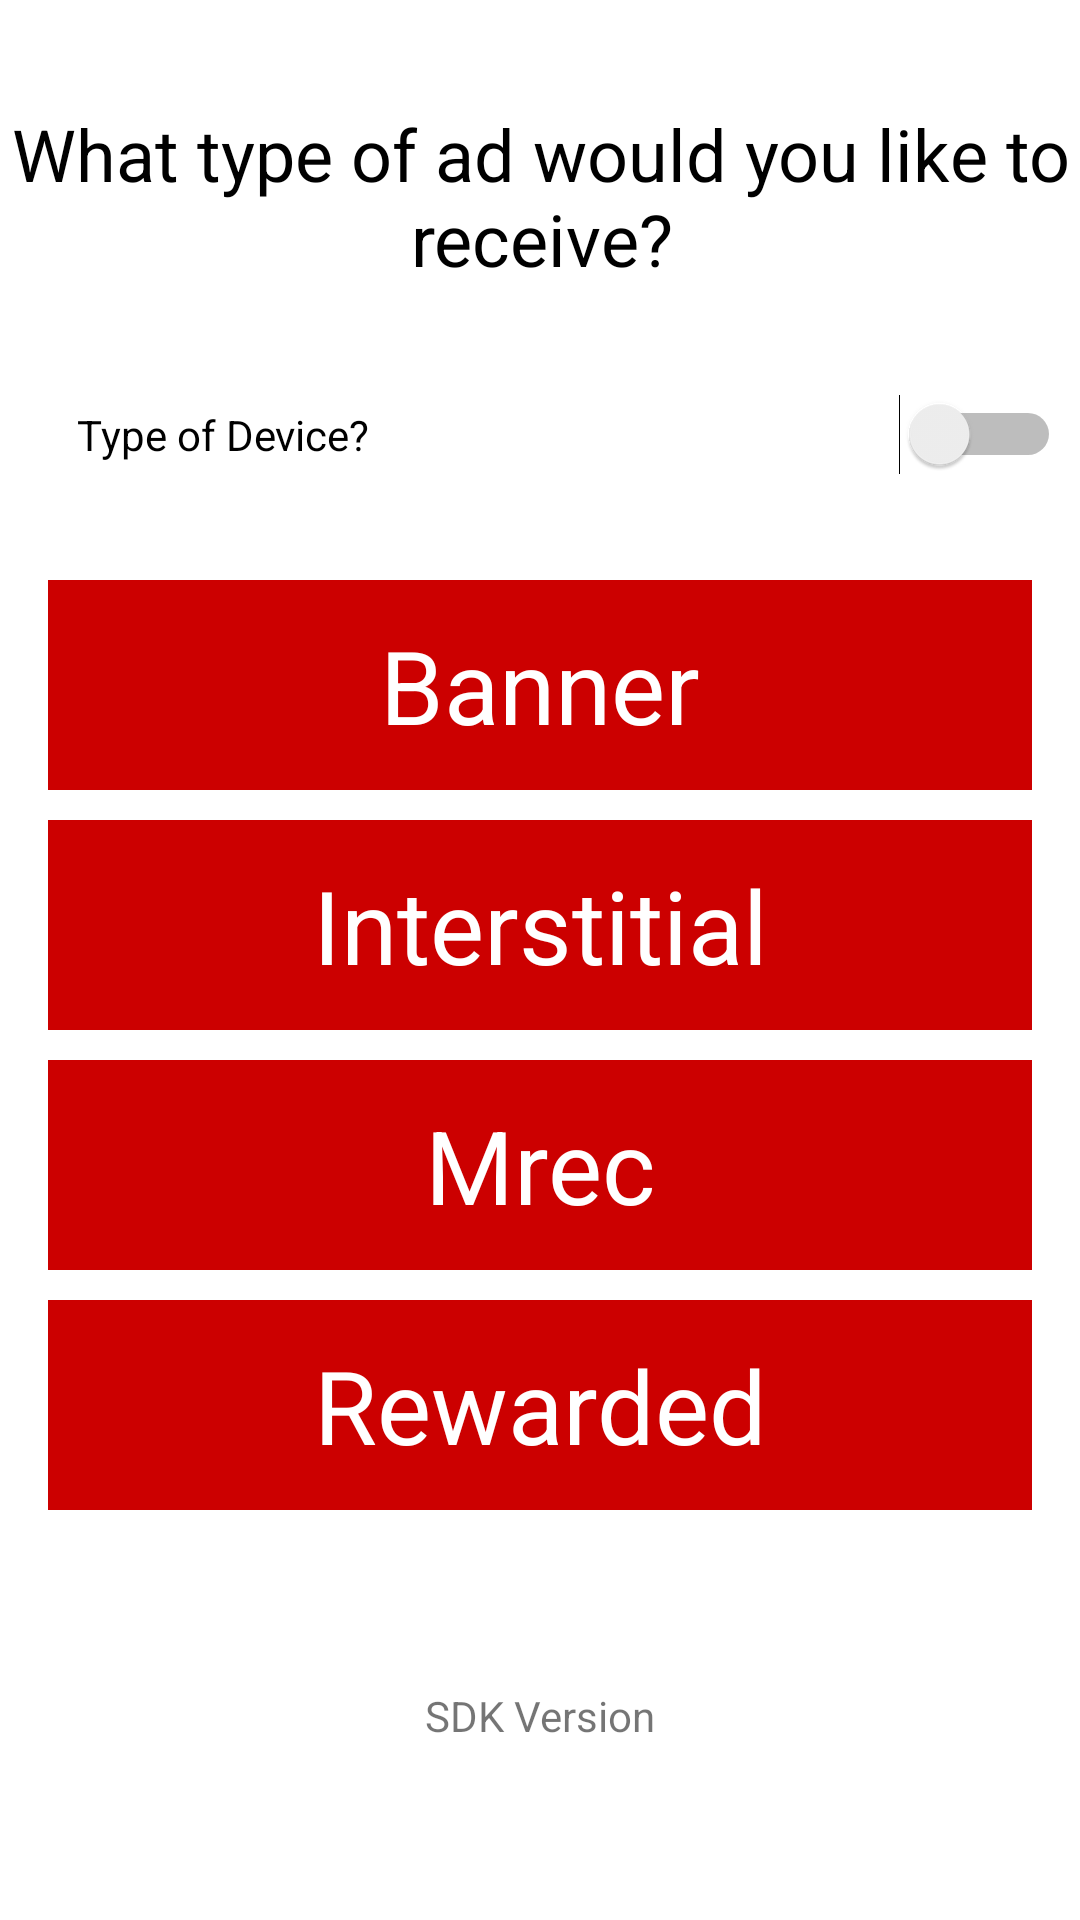

Reconstruct the res/layout file that produces this screen, plus the resources it refers to.
<!-- AndroidManifest.xml: application theme Theme.TappxSampleAd -->
<!-- res/layout/activity_main.xml -->
<?xml version="1.0" encoding="utf-8"?>
<androidx.constraintlayout.widget.ConstraintLayout xmlns:android="http://schemas.android.com/apk/res/android"
    xmlns:app="http://schemas.android.com/apk/res-auto"
    xmlns:tools="http://schemas.android.com/tools"
    android:layout_width="match_parent"
    android:layout_height="match_parent"
    android:layout_marginTop="10dip"
    android:layout_marginBottom="10dip"
    android:background="@android:color/white"
    tools:context=".MainActivity">

    <TextView
        android:id="@+id/Main_Title"
        android:layout_width="378dp"
        android:layout_height="75dp"
        android:gravity="center_horizontal"
        android:shadowColor="@android:color/holo_green_light"
        android:text="What type of ad would you like to receive?"
        android:textColor="@color/black"
        android:textSize="24sp"
        app:layout_constraintBottom_toBottomOf="parent"
        app:layout_constraintEnd_toEndOf="parent"
        app:layout_constraintStart_toStartOf="parent"
        app:layout_constraintTop_toTopOf="parent"
        app:layout_constraintVertical_bias="0.062" />

    <TextView
        android:id="@+id/sdk_version"
        android:layout_width="145dp"
        android:layout_height="46dp"
        android:gravity="center"
        android:text="SDK Version"
        app:layout_constraintBottom_toBottomOf="parent"
        app:layout_constraintEnd_toEndOf="parent"
        app:layout_constraintStart_toStartOf="parent"
        app:layout_constraintTop_toTopOf="parent"
        app:layout_constraintVertical_bias="0.924" />

    <TableLayout
        android:id="@+id/AdTypes"
        android:layout_width="377dp"
        android:layout_height="394dp"
        android:gravity="center"
        app:layout_constraintBottom_toBottomOf="parent"
        app:layout_constraintEnd_toEndOf="parent"
        app:layout_constraintHorizontal_bias="0.529"
        app:layout_constraintStart_toStartOf="parent"
        app:layout_constraintTop_toTopOf="parent"
        app:layout_constraintVertical_bias="0.635">

        <TableRow
            android:id="@+id/BannerWrapper"
            android:layout_width="match_parent"
            android:layout_height="307dp"
            android:layout_marginBottom="10dip"
            android:gravity="center"
            tools:layout_editor_absoluteX="-182dp"
            tools:layout_editor_absoluteY="435dp">

            <TextView
                android:id="@+id/Banner"
                android:layout_width="324dp"
                android:layout_height="70dp"
                android:background="@android:color/holo_red_dark"
                android:focusable="true"
                android:focusableInTouchMode="false"
                android:gravity="center|center_horizontal"
                android:onClick="onClickBanner"
                android:shadowColor="#673AB7"
                android:text="Banner"
                android:textColor="@color/white"
                android:textSize="34sp" />

        </TableRow>

        <TableRow
            android:id="@+id/IntersitialWrapper"
            android:layout_width="match_parent"
            android:layout_height="match_parent"
            android:layout_marginBottom="10dip"
            android:gravity="center">

            <TextView
                android:id="@+id/Interstitial"
                android:layout_width="328dp"
                android:layout_height="70dp"
                android:background="@android:color/holo_red_dark"
                android:focusable="true"
                android:focusableInTouchMode="false"
                android:gravity="center|center_horizontal"
                android:onClick="onClickInterstitial"
                android:shadowColor="#000000"
                android:text="Interstitial"
                android:textColor="@color/white"
                android:textSize="34sp" />

        </TableRow>

        <TableRow
            android:id="@+id/MrecWrapper"
            android:layout_width="match_parent"
            android:layout_height="120dp"
            android:layout_marginBottom="10dip"
            android:gravity="center">

            <TextView
                android:id="@+id/Mrec"
                android:layout_width="328dp"
                android:layout_height="70dp"
                android:background="@android:color/holo_red_dark"
                android:focusable="true"
                android:focusableInTouchMode="false"
                android:gravity="center|center_horizontal"
                android:onClick="onClickMrec"
                android:shadowColor="#000000"
                android:text="Mrec"
                android:textColor="@color/white"
                android:textSize="34sp" />
        </TableRow>

        <TableRow
            android:id="@+id/RewardedWrapper"
            android:layout_width="match_parent"
            android:layout_height="match_parent"
            android:layout_marginBottom="10dip"
            android:gravity="center">

            <TextView
                android:id="@+id/Rewarded"
                android:layout_width="328dp"
                android:layout_height="70dp"
                android:background="@android:color/holo_red_dark"
                android:focusable="true"
                android:focusableInTouchMode="false"
                android:gravity="center|center_horizontal"
                android:onClick="onClickRewarded"
                android:shadowColor="#000000"
                android:text="Rewarded"
                android:textColor="@color/white"
                android:textSize="34sp" />
        </TableRow>
    </TableLayout>

    <Switch
        android:id="@+id/mobileOrTablet"
        android:layout_width="328dp"
        android:layout_height="25dp"
        android:onClick="onSwitchDevice"
        android:text="Type of Device?"
        android:textColorHighlight="#FF0000"
        android:textIsSelectable="true"
        app:layout_constraintBottom_toBottomOf="parent"
        app:layout_constraintEnd_toEndOf="parent"
        app:layout_constraintHorizontal_bias="0.807"
        app:layout_constraintStart_toStartOf="parent"
        app:layout_constraintTop_toTopOf="parent"
        app:layout_constraintVertical_bias="0.214" />

    <ImageView
        android:id="@+id/imageView"
        android:layout_width="66dp"
        android:layout_height="61dp"
        app:layout_constraintBottom_toBottomOf="parent"
        app:layout_constraintEnd_toEndOf="parent"
        app:layout_constraintHorizontal_bias="0.498"
        app:layout_constraintStart_toStartOf="parent"
        app:layout_constraintTop_toTopOf="parent"
        app:layout_constraintVertical_bias="1.0"
        app:srcCompat="@drawable/estados_tappix_05" />

</androidx.constraintlayout.widget.ConstraintLayout>
<!-- resources referenced by this layout -->
<resources>
  <style name="Theme.TappxSampleAd" parent="Theme.MaterialComponents.DayNight.DarkActionBar">
          
          <item name="colorPrimary">@color/purple_500</item>
          <item name="colorPrimaryVariant">@color/purple_700</item>
          <item name="colorOnPrimary">@color/white</item>
          
          <item name="colorSecondary">@color/teal_200</item>
          <item name="colorSecondaryVariant">@color/teal_700</item>
          <item name="colorOnSecondary">@color/black</item>
          
          <item name="android:statusBarColor" tools:targetApi="l">?attr/colorPrimaryVariant</item>
          
      </style>
  <!-- not gathered from this repository: default colours our renderer supplied (Android Studio template values) -->
  <color name="purple_500">#FF6200EE</color>
  <color name="purple_700">#FF3700B3</color>
  <color name="teal_200">#FF03DAC5</color>
  <color name="teal_700">#FF018786</color>
  <color name="black">#FF000000</color>
  <color name="white">#FFFFFFFF</color>
</resources>
